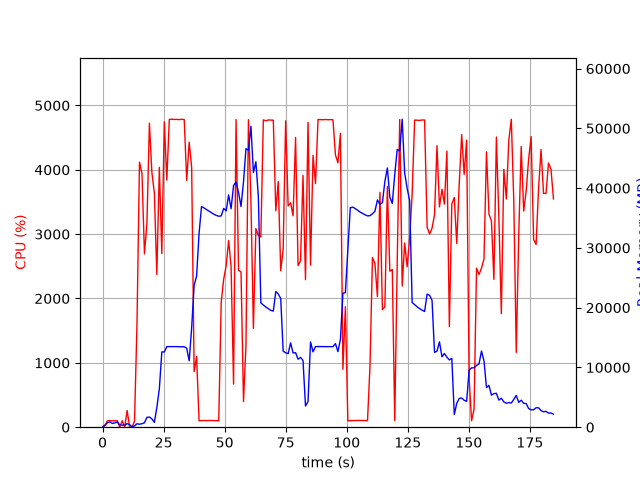

The data file committed next to this chart (first rows):
elapsed_time, nproc, cpu, mem_real, mem_virtual
3.743171691894531e-05, 1, 0.0, 7.73, 3185
1.006, 5, 27.8, 360.8, 2179
2.013, 4, 100.3, 758, 2494
3.019, 5, 101.2, 889.6, 2977
4.027, 3, 99.2, 627.5, 2089
5.035, 3, 99.2, 725.9, 2201
6.043, 3, 100.2, 855.9, 2201
7.051, 4, 3.0, 396.1, 1946
8.059, 3, 100.2, 365, 1655
9.067, 3, 3.0, 316.8, 1603
10.07, 4, 259.3, 606.6, 2288
11.08, 4, 5.0, 405.2, 1970
12.09, 3, 1.0, 88.54, 397.3
13.1, 1, 93.2, 207.8, 742.7
14.11, 1, 1614, 574.1, 4753
15.13, 1, 4118, 502.6, 4767
16.14, 1, 3943, 578.6, 4783
17.16, 1, 2693, 747.3, 5367
18.18, 1, 3168, 1647, 6647
19.2, 1, 4723, 1703, 8183
20.2, 1, 3959, 1395, 8191
21.22, 1, 3637, 807.5, 9215
22.23, 1, 2372, 3290, 10527
23.27, 1, 4038, 6440, 15657
24.28, 1, 2697, 12606, 29507
25.29, 1, 4745, 12587, 29507
26.32, 1, 3838, 13483, 29507
27.34, 1, 4782, 13483, 29507
28.36, 1, 4786, 13483, 29507
29.38, 1, 4782, 13483, 29507
30.39, 1, 4783, 13483, 29507
31.41, 1, 4779, 13460, 29507
32.43, 1, 4784, 13460, 29507
33.45, 1, 4781, 13460, 29507
34.46, 1, 3835, 13207, 29507
35.48, 1, 4429, 11116, 30290
36.5, 1, 4035, 16644, 45059
37.51, 1, 865.2, 23732, 45059
38.52, 1, 1097, 25288, 65539
39.53, 1, 100.2, 32428, 65539
40.53, 1, 102.2, 36913, 65539
41.54, 1, 104.2, 36688, 65539
42.55, 1, 102.3, 36425, 65539
43.56, 1, 103.3, 36152, 65539
44.56, 1, 104.3, 35894, 65539
45.57, 1, 102.3, 35635, 65539
46.58, 1, 101.3, 35431, 65539
47.58, 1, 100.3, 35305, 65539
48.59, 1, 1943, 35345, 65539
49.61, 1, 2300, 36604, 65539
50.63, 1, 2509, 36191, 65539
51.63, 1, 2901, 38867, 65539
52.64, 1, 2489, 36554, 65539
53.65, 1, 670.4, 40459, 90135
54.67, 1, 4782, 40998, 90135
55.69, 1, 2440, 39295, 90135
56.71, 1, 2413, 36929, 90135
57.72, 1, 398.0, 41040, 90135
58.73, 1, 1272, 46602, 90135
59.75, 1, 4779, 46339, 90135
... 123 more rows
